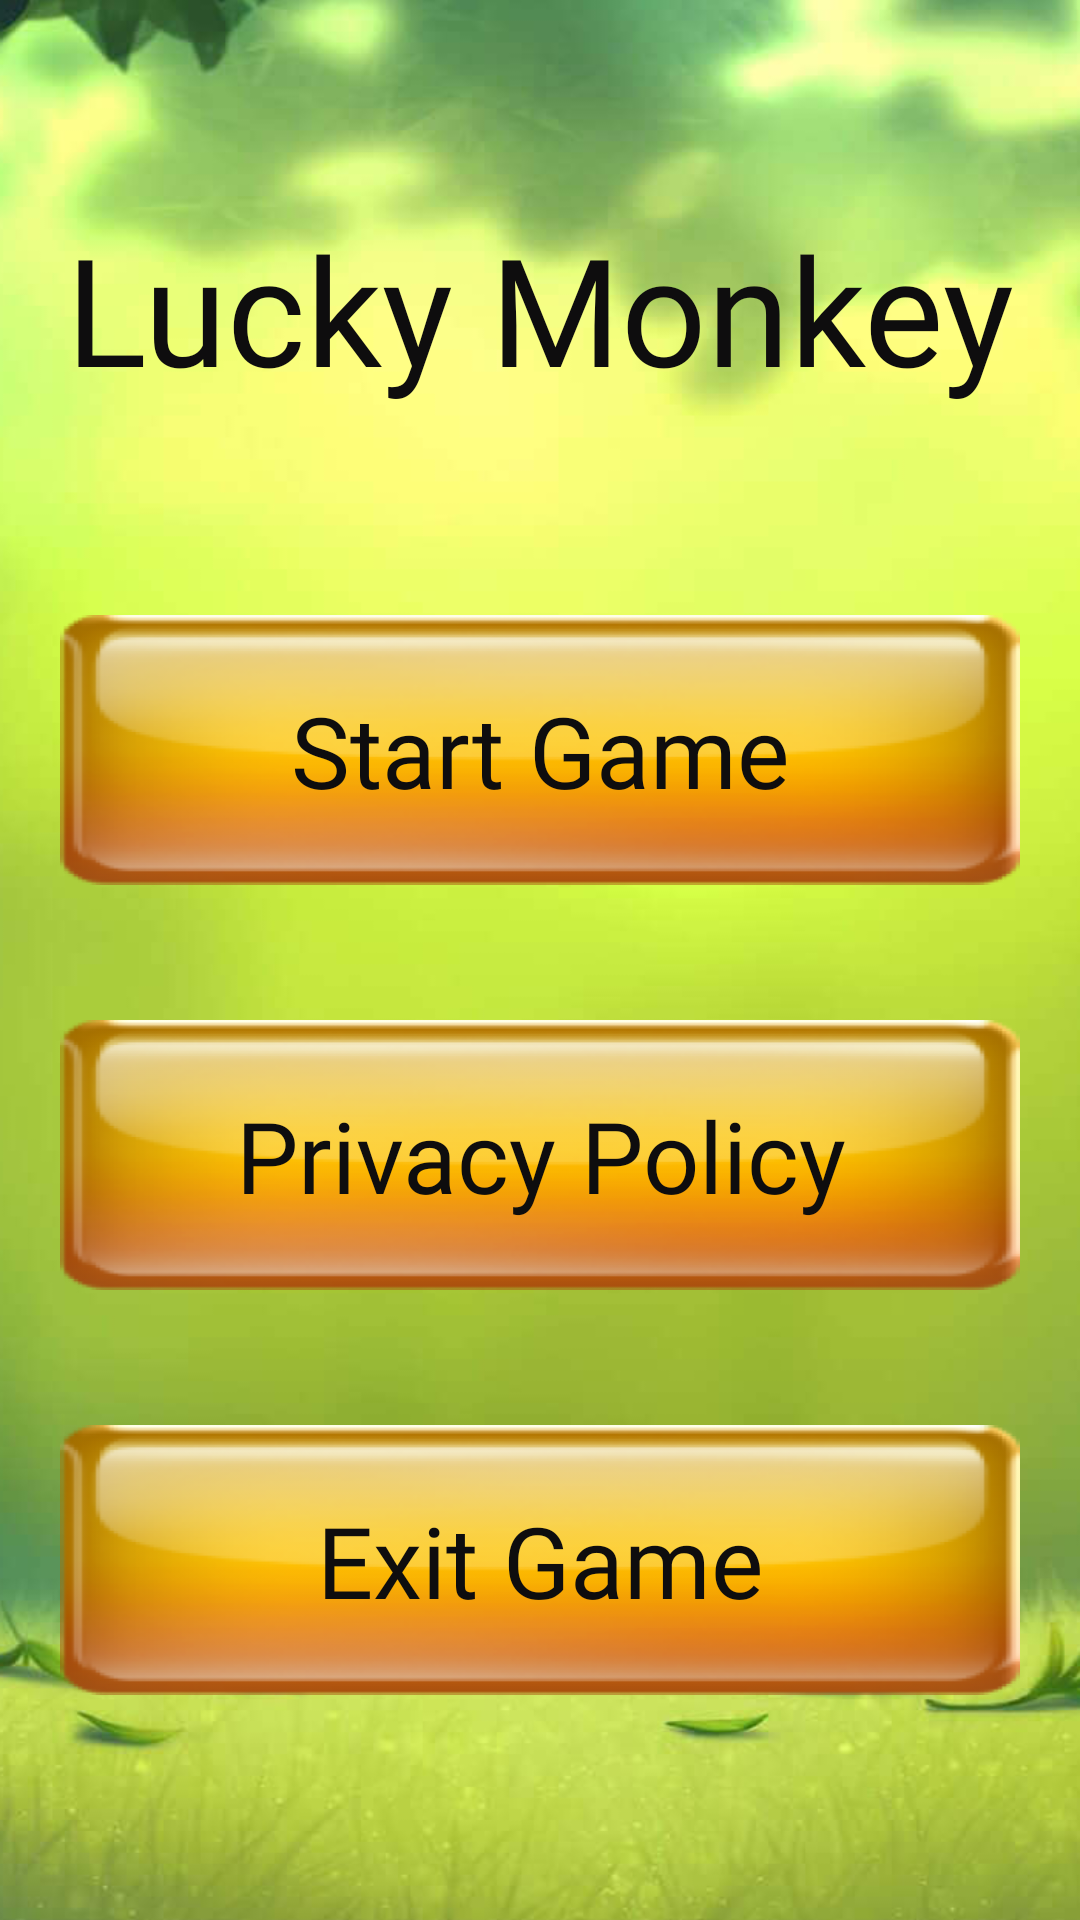

Write the Android layout XML for this screen, with the resource values it uses.
<!-- AndroidManifest.xml: application theme Theme.ShablonSeroiChasti -->
<!-- res/layout/fragment_lum_menu.xml -->
<?xml version="1.0" encoding="utf-8"?>
<androidx.constraintlayout.widget.ConstraintLayout xmlns:android="http://schemas.android.com/apk/res/android"
    xmlns:app="http://schemas.android.com/apk/res-auto"
    xmlns:tools="http://schemas.android.com/tools"
    android:layout_width="match_parent"
    android:layout_height="match_parent"
    android:background="@drawable/back"
    tools:context=".LumMenuFragment">

    <TextView
        android:id="@+id/tvLumTxt"
        android:layout_width="wrap_content"
        android:layout_height="wrap_content"
        android:fontFamily="@font/fuzzybubblesbold"
        android:gravity="center"
        android:text="@string/app_name"
        android:textColor="#0E0D0E"
        android:textSize="50sp"
        app:layout_constraintBottom_toTopOf="@+id/bLumStart"
        app:layout_constraintEnd_toEndOf="parent"
        app:layout_constraintStart_toStartOf="parent"
        app:layout_constraintTop_toTopOf="parent" />

    <Button
        android:id="@+id/bLumExit"
        android:layout_width="320dp"
        android:layout_height="90dp"
        android:layout_marginBottom="75dp"
        android:background="@drawable/lum_butt"
        android:fontFamily="@font/fuzzybubblesregular"
        android:text="Exit Game"
        android:textAllCaps="false"
        android:textColor="#0E0D0E"
        android:textSize="33sp"
        app:layout_constraintBottom_toBottomOf="parent"
        app:layout_constraintEnd_toEndOf="parent"
        app:layout_constraintStart_toStartOf="parent" />

    <Button
        android:id="@+id/bLumPriv"
        android:layout_width="320dp"
        android:layout_height="90dp"
        android:layout_marginBottom="45dp"
        android:background="@drawable/lum_butt"
        android:fontFamily="@font/fuzzybubblesregular"
        android:text="Privacy Policy"
        android:textAllCaps="false"
        android:textColor="#0E0D0E"
        android:textSize="33sp"
        app:layout_constraintBottom_toTopOf="@+id/bLumExit"
        app:layout_constraintEnd_toEndOf="@+id/bLumExit"
        app:layout_constraintStart_toStartOf="@+id/bLumExit" />

    <Button
        android:id="@+id/bLumStart"
        android:layout_width="320dp"
        android:layout_height="90dp"
        android:layout_marginBottom="45dp"
        android:background="@drawable/lum_butt"
        android:fontFamily="@font/fuzzybubblesregular"
        android:text="Start Game"
        android:textAllCaps="false"
        android:textColor="#0E0D0E"
        android:textSize="33sp"
        app:layout_constraintBottom_toTopOf="@+id/bLumPriv"
        app:layout_constraintEnd_toEndOf="parent"
        app:layout_constraintStart_toStartOf="parent" />

</androidx.constraintlayout.widget.ConstraintLayout>
<!-- resources referenced by this layout -->
<resources>
  <!-- drawable back: png bitmap (drawable, 243978 bytes) -->
  <!-- drawable lum_butt: png bitmap (drawable, 35386 bytes) -->
  <string name="app_name">Lucky Monkey</string>
  <style name="Theme.ShablonSeroiChasti" parent="Theme.AppCompat.DayNight.NoActionBar">
          
          <item name="colorPrimary">@color/purple_500</item>
          <item name="colorPrimaryVariant">@color/purple_700</item>
          <item name="colorOnPrimary">@color/white</item>
          
          <item name="colorSecondary">@color/teal_200</item>
          <item name="colorSecondaryVariant">@color/teal_700</item>
          <item name="colorOnSecondary">@color/black</item>
          
          <item name="android:statusBarColor" tools:targetApi="l">?attr/colorPrimaryVariant</item>
  
          
      </style>
  <!-- not gathered from this repository: default colours our renderer supplied (Android Studio template values) -->
  <color name="purple_500">#FF6200EE</color>
  <color name="purple_700">#FF3700B3</color>
  <color name="teal_200">#FF03DAC5</color>
  <color name="teal_700">#FF018786</color>
  <color name="black">#FF000000</color>
  <color name="white">#FFFFFFFF</color>
</resources>
